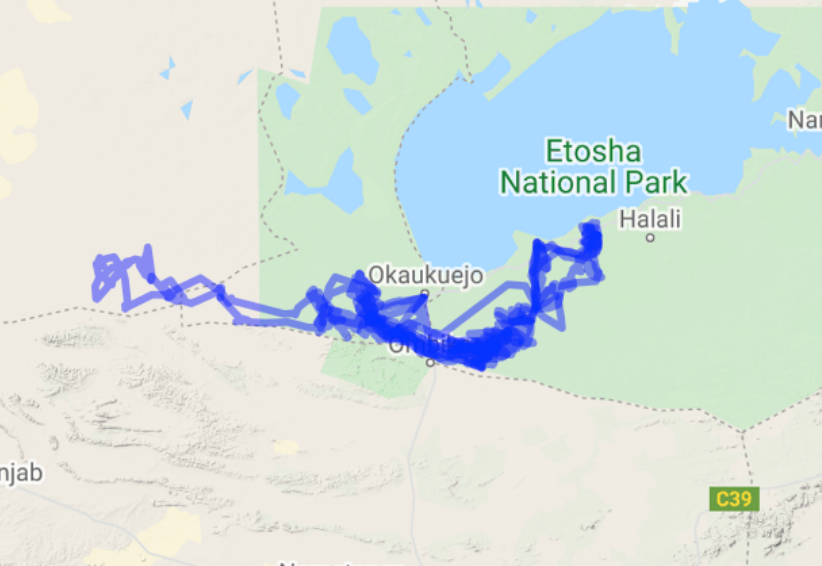

The data file committed next to this chart (first rows):
, event-id, visible, timestamp, location-long, location-lat, sensor-type, individual-taxon-canonical-name, tag-local-identifier, individual-local-identifier, study-name, geometry, stationTemp, elevation
0, 7980499272, True, 2008-10-30 00:15:00, 16.2, -19.06, gps, Loxodonta africana, AG005, LA5, African elephants in Etosha National Par…, POINT (16.20208842 -19.06372477), 23.5, 268
1, 7980499273, True, 2008-10-30 02:46:00, 16.21, -19.07, gps, Loxodonta africana, AG005, LA5, African elephants in Etosha National Par…, POINT (16.20949605 -19.06990763), 23.5, 265
2, 7980499274, True, 2008-10-30 03:31:00, 16.21, -19.07, gps, Loxodonta africana, AG005, LA5, African elephants in Etosha National Par…, POINT (16.21418355 -19.06871948), 23.55, 282
3, 7980499275, True, 2008-10-30 03:45:00, 16.21, -19.07, gps, Loxodonta africana, AG005, LA5, African elephants in Etosha National Par…, POINT (16.21417033 -19.06868286), 23.55, 282
4, 7980499276, True, 2008-10-30 05:31:00, 16.23, -19.06, gps, Loxodonta africana, AG005, LA5, African elephants in Etosha National Par…, POINT (16.22937215 -19.05825806), 23.6, 262
5, 7980499277, True, 2008-10-30 07:46:00, 16.26, -19.09, gps, Loxodonta africana, AG005, LA5, African elephants in Etosha National Par…, POINT (16.26182556 -19.08668823), 24.95, 263
6, 7980499278, True, 2008-10-30 08:40:00, 16.27, -19.09, gps, Loxodonta africana, AG005, LA5, African elephants in Etosha National Par…, POINT (16.26562297 -19.08734741), 25.4, 267
7, 7980499279, True, 2008-10-30 13:00:00, 16.27, -19.09, gps, Loxodonta africana, AG005, LA5, African elephants in Etosha National Par…, POINT (16.26624247 -19.08740234), 27.75, 267
8, 7980499280, True, 2008-10-30 14:40:00, 16.27, -19.09, gps, Loxodonta africana, AG005, LA5, African elephants in Etosha National Par…, POINT (16.27277527 -19.08728841), 29.2, 254
9, 7980499281, True, 2008-10-30 15:01:00, 16.27, -19.09, gps, Loxodonta africana, AG005, LA5, African elephants in Etosha National Par…, POINT (16.27454936 -19.08837687), 27.85, 260
10, 7980499282, True, 2008-10-30 20:40:00, 16.32, -19.1, gps, Loxodonta africana, AG005, LA5, African elephants in Etosha National Par…, POINT (16.31825358 -19.09642741), , 243
11, 7980499283, True, 2008-10-30 21:40:00, 16.33, -19.11, gps, Loxodonta africana, AG005, LA5, African elephants in Etosha National Par…, POINT (16.32783407 -19.10624186), , 237
12, 7980499284, True, 2008-10-31 00:20:00, 16.34, -19.14, gps, Loxodonta africana, AG005, LA5, African elephants in Etosha National Par…, POINT (16.34445292 -19.13519084), , 229
13, 7980499285, True, 2008-10-31 02:40:00, 16.34, -19.13, gps, Loxodonta africana, AG005, LA5, African elephants in Etosha National Par…, POINT (16.33948669 -19.13162435), 19.1, 242
14, 7980499286, True, 2008-10-31 03:20:00, 16.34, -19.13, gps, Loxodonta africana, AG005, LA5, African elephants in Etosha National Par…, POINT (16.33868001 -19.13115234), , 242
15, 7980499287, True, 2008-10-31 05:20:00, 16.33, -19.12, gps, Loxodonta africana, AG005, LA5, African elephants in Etosha National Par…, POINT (16.33128662 -19.12005208), 25.4, 255
16, 7980499288, True, 2008-10-31 05:21:00, 16.33, -19.12, gps, Loxodonta africana, AG005, LA5, African elephants in Etosha National Par…, POINT (16.32943217 -19.11751302), 25.4, 241
17, 7980499289, True, 2008-10-31 06:00:00, 16.33, -19.12, gps, Loxodonta africana, AG005, LA5, African elephants in Etosha National Par…, POINT (16.32676697 -19.11630656), 25.4, 239
18, 7980499290, True, 2008-10-31 07:01:00, 16.33, -19.11, gps, Loxodonta africana, AG005, LA5, African elephants in Etosha National Par…, POINT (16.32659709 -19.11274821), 29.1, 239
19, 7980499291, True, 2008-10-31 08:21:00, 16.32, -19.11, gps, Loxodonta africana, AG005, LA5, African elephants in Etosha National Par…, POINT (16.32488607 -19.11294556), 32.8, 246
20, 7980499292, True, 2008-10-31 08:40:00, 16.32, -19.11, gps, Loxodonta africana, AG005, LA5, African elephants in Etosha National Par…, POINT (16.32490336 -19.11292318), 32.8, 246
21, 7980499293, True, 2008-10-31 09:20:00, 16.32, -19.11, gps, Loxodonta africana, AG005, LA5, African elephants in Etosha National Par…, POINT (16.32489624 -19.11292521), , 246
22, 7980499294, True, 2008-10-31 09:41:00, 16.32, -19.11, gps, Loxodonta africana, AG005, LA5, African elephants in Etosha National Par…, POINT (16.32492676 -19.11294556), 33.65, 246
23, 7980499295, True, 2008-10-31 20:00:00, 16.33, -19.12, gps, Loxodonta africana, AG005, LA5, African elephants in Etosha National Par…, POINT (16.32640279 -19.11931966), , 239
24, 7980499296, True, 2008-10-31 21:41:00, 16.33, -19.12, gps, Loxodonta africana, AG005, LA5, African elephants in Etosha National Par…, POINT (16.33279419 -19.12346598), , 255
25, 7980499297, True, 2008-10-31 22:01:00, 16.33, -19.12, gps, Loxodonta africana, AG005, LA5, African elephants in Etosha National Par…, POINT (16.3335317 -19.12316691), , 244
26, 7980499298, True, 2008-10-31 22:21:00, 16.33, -19.12, gps, Loxodonta africana, AG005, LA5, African elephants in Etosha National Par…, POINT (16.33462016 -19.12241211), , 244
27, 7980499299, True, 2008-11-01 04:20:00, 16.34, -19.12, gps, Loxodonta africana, AG005, LA5, African elephants in Etosha National Par…, POINT (16.33644104 -19.12197062), , 249
28, 7980499300, True, 2008-11-01 04:21:00, 16.34, -19.12, gps, Loxodonta africana, AG005, LA5, African elephants in Etosha National Par…, POINT (16.33711548 -19.12161458), , 249
29, 7980499301, True, 2008-11-01 10:40:00, 16.35, -19.13, gps, Loxodonta africana, AG005, LA5, African elephants in Etosha National Par…, POINT (16.3519694 -19.13447469), 35.4, 233
30, 7980499302, True, 2008-11-01 10:41:00, 16.35, -19.13, gps, Loxodonta africana, AG005, LA5, African elephants in Etosha National Par…, POINT (16.3513092 -19.13458659), 35.4, 233
31, 7980499303, True, 2008-11-01 11:20:00, 16.35, -19.13, gps, Loxodonta africana, AG005, LA5, African elephants in Etosha National Par…, POINT (16.34987691 -19.13463135), 36.3, 223
32, 7980499304, True, 2008-11-01 18:01:00, 16.35, -19.13, gps, Loxodonta africana, AG005, LA5, African elephants in Etosha National Par…, POINT (16.3473938 -19.13124186), 27.85, 245
33, 7980499305, True, 2008-11-01 20:41:00, 16.35, -19.14, gps, Loxodonta africana, AG005, LA5, African elephants in Etosha National Par…, POINT (16.34946493 -19.13546346), , 223
34, 7980499306, True, 2008-11-01 22:00:00, 16.34, -19.13, gps, Loxodonta africana, AG005, LA5, African elephants in Etosha National Par…, POINT (16.34004415 -19.13484294), , 236
35, 7980499307, True, 2008-11-01 22:21:00, 16.34, -19.13, gps, Loxodonta africana, AG005, LA5, African elephants in Etosha National Par…, POINT (16.33839823 -19.13279419), , 242
36, 7980499308, True, 2008-11-01 23:21:00, 16.34, -19.13, gps, Loxodonta africana, AG005, LA5, African elephants in Etosha National Par…, POINT (16.33742879 -19.13197835), , 249
37, 7980499309, True, 2008-11-02 07:21:00, 16.34, -19.13, gps, Loxodonta africana, AG005, LA5, African elephants in Etosha National Par…, POINT (16.34290568 -19.12871094), , 234
38, 7980499310, True, 2008-11-02 07:41:00, 16.34, -19.13, gps, Loxodonta africana, AG005, LA5, African elephants in Etosha National Par…, POINT (16.34410095 -19.12839966), 30.43, 229
39, 7980499311, True, 2008-11-02 08:41:00, 16.35, -19.13, gps, Loxodonta africana, AG005, LA5, African elephants in Etosha National Par…, POINT (16.34561971 -19.12759806), 31.7, 229
40, 7980499312, True, 2008-11-02 11:01:00, 16.35, -19.13, gps, Loxodonta africana, AG005, LA5, African elephants in Etosha National Par…, POINT (16.345637 -19.1276062), 34.7, 229
41, 7980499313, True, 2008-11-02 14:41:00, 16.34, -19.13, gps, Loxodonta africana, AG005, LA5, African elephants in Etosha National Par…, POINT (16.343809 -19.1268453), 36.1, 229
42, 7980499314, True, 2008-11-02 15:01:00, 16.34, -19.13, gps, Loxodonta africana, AG005, LA5, African elephants in Etosha National Par…, POINT (16.34498393 -19.12612508), 34.25, 229
43, 7980499315, True, 2008-11-02 15:40:00, 16.34, -19.12, gps, Loxodonta africana, AG005, LA5, African elephants in Etosha National Par…, POINT (16.3448466 -19.12398885), 32.4, 229
44, 7980499316, True, 2008-11-02 20:20:00, 16.32, -19.11, gps, Loxodonta africana, AG005, LA5, African elephants in Etosha National Par…, POINT (16.32332255 -19.10904744), , 246
45, 7980499317, True, 2008-11-02 22:00:00, 16.32, -19.1, gps, Loxodonta africana, AG005, LA5, African elephants in Etosha National Par…, POINT (16.31663411 -19.10413818), , 246
46, 7980499318, True, 2008-11-02 22:20:00, 16.32, -19.1, gps, Loxodonta africana, AG005, LA5, African elephants in Etosha National Par…, POINT (16.31647542 -19.10368449), , 246
47, 7980499319, True, 2008-11-02 22:41:00, 16.32, -19.1, gps, Loxodonta africana, AG005, LA5, African elephants in Etosha National Par…, POINT (16.31683248 -19.10327759), , 243
48, 7980499320, True, 2008-11-03 02:00:00, 16.32, -19.1, gps, Loxodonta africana, AG005, LA5, African elephants in Etosha National Par…, POINT (16.31668701 -19.10321452), 21.14, 243
49, 7980499321, True, 2008-11-03 02:40:00, 16.32, -19.1, gps, Loxodonta africana, AG005, LA5, African elephants in Etosha National Par…, POINT (16.31741231 -19.10323893), 20.3, 243
50, 7980499322, True, 2008-11-03 04:00:00, 16.32, -19.1, gps, Loxodonta africana, AG005, LA5, African elephants in Etosha National Par…, POINT (16.31599019 -19.10340169), 22.15, 246
51, 7980499323, True, 2008-11-03 09:21:00, 16.33, -19.11, gps, Loxodonta africana, AG005, LA5, African elephants in Etosha National Par…, POINT (16.32816671 -19.10666707), , 237
52, 7980499324, True, 2008-11-03 09:40:00, 16.33, -19.11, gps, Loxodonta africana, AG005, LA5, African elephants in Etosha National Par…, POINT (16.32815653 -19.10672607), 33.35, 237
53, 7980499325, True, 2008-11-03 10:00:00, 16.33, -19.11, gps, Loxodonta africana, AG005, LA5, African elephants in Etosha National Par…, POINT (16.32811584 -19.10668335), 33.35, 237
54, 7980499326, True, 2008-11-03 13:21:00, 16.33, -19.1, gps, Loxodonta africana, AG005, LA5, African elephants in Etosha National Par…, POINT (16.33137309 -19.10443522), , 255
55, 7980499327, True, 2008-11-03 13:40:00, 16.33, -19.1, gps, Loxodonta africana, AG005, LA5, African elephants in Etosha National Par…, POINT (16.33136902 -19.1044515), 37.0, 255
56, 7980499328, True, 2008-11-03 14:01:00, 16.33, -19.1, gps, Loxodonta africana, AG005, LA5, African elephants in Etosha National Par…, POINT (16.3314209 -19.10443115), 37.0, 255
57, 7980499329, True, 2008-11-03 19:41:00, 16.34, -19.14, gps, Loxodonta africana, AG005, LA5, African elephants in Etosha National Par…, POINT (16.33983663 -19.13512166), , 236
58, 7980499330, True, 2008-11-03 22:01:00, 16.33, -19.13, gps, Loxodonta africana, AG005, LA5, African elephants in Etosha National Par…, POINT (16.32643738 -19.1281311), , 239
59, 7980499331, True, 2008-11-04 01:01:00, 16.32, -19.11, gps, Loxodonta africana, AG005, LA5, African elephants in Etosha National Par…, POINT (16.31690369 -19.11489461), 23.24, 243
... 2,446 more rows
